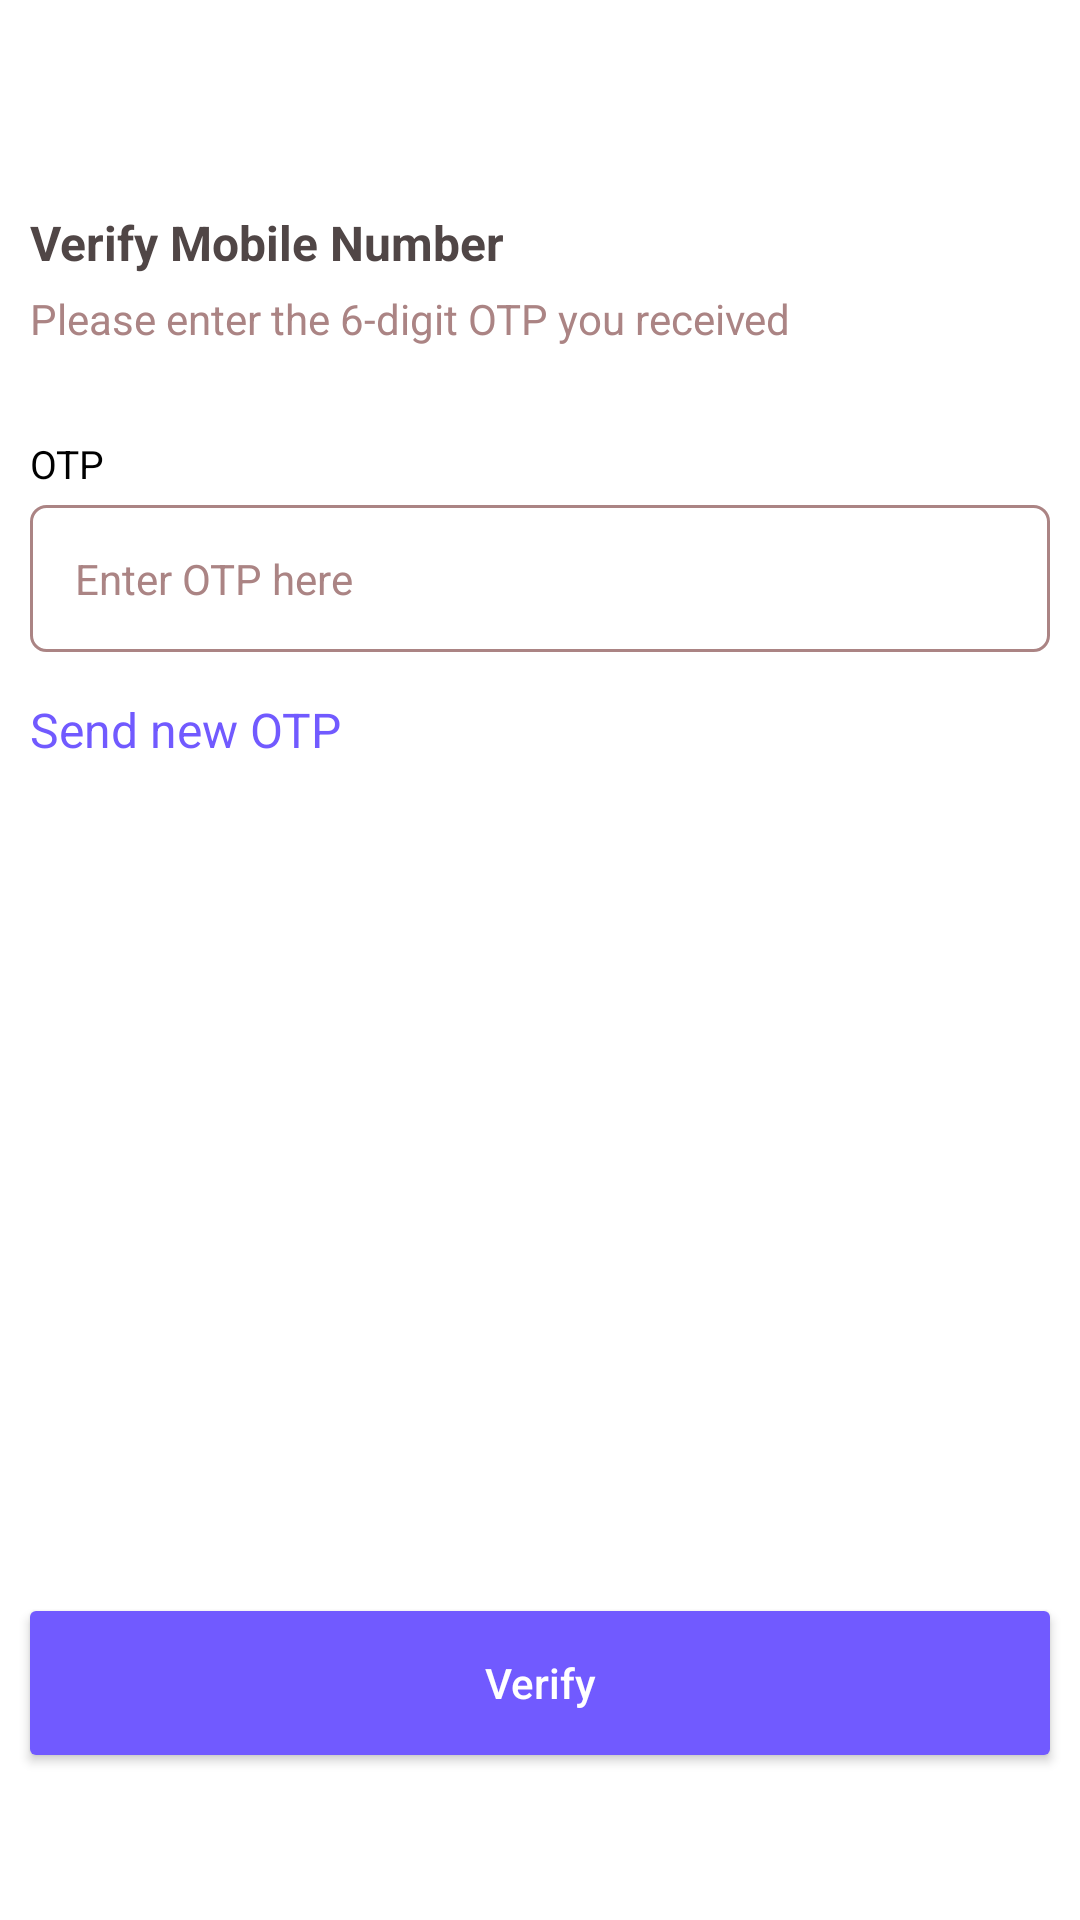

Android layout source for this screen:
<!-- AndroidManifest.xml: application theme Theme.Bhandar -->
<!-- res/layout/otp.xml -->
<?xml version="1.0" encoding="utf-8"?>
<androidx.constraintlayout.widget.ConstraintLayout xmlns:android="http://schemas.android.com/apk/res/android"
    xmlns:app="http://schemas.android.com/apk/res-auto"
    android:layout_width="match_parent"
    android:layout_height="match_parent">

    <LinearLayout
        android:layout_width="match_parent"
        android:layout_height="match_parent"
        android:layout_margin="10dp"
        android:orientation="vertical">

        <TextView
            android:layout_width="match_parent"
            android:layout_height="wrap_content"
            android:layout_marginTop="60dp"
            android:text="@string/verify_mobile_number"
            android:textColor="#504646"
            android:textSize="16sp"
            android:textStyle="bold" />

        <TextView
            android:layout_width="match_parent"
            android:layout_height="wrap_content"
            android:layout_marginTop="5dp"
            android:text="@string/please_enter_the_6_digit_otp_you_received"
            android:textColor="@color/SecondaryTextColor" />

        <TextView
            android:layout_width="wrap_content"
            android:layout_height="wrap_content"
            android:layout_marginTop="30dp"
            android:layout_marginBottom="5dp"
            android:text="@string/otp"
            android:textColor="@color/black"
            android:textSize="13sp" />


        <EditText
            android:id="@+id/phone_number"
            android:layout_width="match_parent"
            android:layout_height="wrap_content"
            android:background="@drawable/store_tab_selector"
            android:ems="10"
            android:hint="@string/enter_otp_here"
            android:inputType="number"
            android:padding="15dp"
            android:textColor="@color/SecondaryTextColor"
            android:textColorHint="@color/SecondaryTextColor"
            android:textSize="14sp" />


        <TextView
            android:layout_width="match_parent"
            android:layout_height="wrap_content"
            android:layout_marginTop="15dp"
            android:gravity="left"
            android:text="@string/send_new_otp"
            android:textColor="#715AFF"
            android:textSize="16sp" />

    </LinearLayout>

    <Button
        android:layout_width="match_parent"
        android:layout_height="wrap_content"
        android:layout_marginLeft="10dp"
        android:layout_marginRight="10dp"
        android:layout_marginBottom="55dp"
        android:background="@drawable/button_background"
        android:text="@string/verify"
        android:textAllCaps="false"
        android:textColor="@color/white"
        app:backgroundTint="@null"
        app:layout_constraintBottom_toBottomOf="parent" />

</androidx.constraintlayout.widget.ConstraintLayout>
<!-- resources referenced by this layout -->
<resources>
  <color name="SecondaryTextColor">#AB8484</color>
  <color name="black">#FF000000</color>
  <color name="white">#FFFFFFFF</color>
  <!-- drawable button_background (drawable) -->
  <?xml version="1.0" encoding="utf-8"?>
  <shape xmlns:android="http://schemas.android.com/apk/res/android"
      android:shape="rectangle">
  
      <solid android:color="@color/primaryTextColor"/>
      <corners android:radius="2dp"/>
  
  </shape>
  <!-- drawable store_tab_selector (drawable) -->
  <?xml version="1.0" encoding="utf-8"?>
  <selector xmlns:android="http://schemas.android.com/apk/res/android">
      
      <item android:state_checked="true">
          <shape android:shape="rectangle">
  
              <solid android:color="@color/primaryTextColor"/>
  
              <corners android:bottomLeftRadius="@dimen/profile_radio_button_radius"
                  android:bottomRightRadius="@dimen/profile_radio_button_radius"
                  android:topLeftRadius="@dimen/profile_radio_button_radius"
                  android:topRightRadius="@dimen/profile_radio_button_radius"/>
          </shape>
      </item>
      
      <item   android:state_checked="false">
          <shape android:shape="rectangle">
  
              <stroke android:width="@dimen/store_radio_button_stroke_width"
                  android:color="@color/SecondaryTextColor"/>
  
              <corners android:bottomLeftRadius="@dimen/profile_radio_button_radius"
                  android:bottomRightRadius="@dimen/profile_radio_button_radius"
                  android:topLeftRadius="@dimen/profile_radio_button_radius"
                  android:topRightRadius="@dimen/profile_radio_button_radius"/>
  
          </shape>
  
      </item>
  
  </selector>
  <string name="enter_otp_here">Enter OTP here</string>
  <string name="otp">OTP</string>
  <string name="please_enter_the_6_digit_otp_you_received">Please enter the 6-digit OTP you received</string>
  <string name="send_new_otp">Send new OTP</string>
  <string name="verify">Verify</string>
  <string name="verify_mobile_number">Verify Mobile Number</string>
  <style name="Theme.Bhandar" parent="Theme.MaterialComponents.DayNight.DarkActionBar">
          
          <item name="colorPrimary">@color/purple_500</item>
          <item name="colorPrimaryVariant">@color/purple_700</item>
          <item name="colorOnPrimary">@color/white</item>
          
          <item name="colorSecondary">@color/teal_200</item>
          <item name="colorSecondaryVariant">@color/teal_700</item>
          <item name="colorOnSecondary">@color/black</item>
          
          <item name="android:statusBarColor" tools:targetApi="l">?attr/colorPrimaryVariant</item>
          
      </style>
  <color name="primaryTextColor">#715AFF</color>
  <dimen name="profile_radio_button_radius">5dp</dimen>
  <dimen name="store_radio_button_stroke_width">1dp</dimen>
  <color name="purple_500">#FF6200EE</color>
  <color name="purple_700">#FF3700B3</color>
  <color name="teal_200">#FF03DAC5</color>
  <color name="teal_700">#FF018786</color>
</resources>
